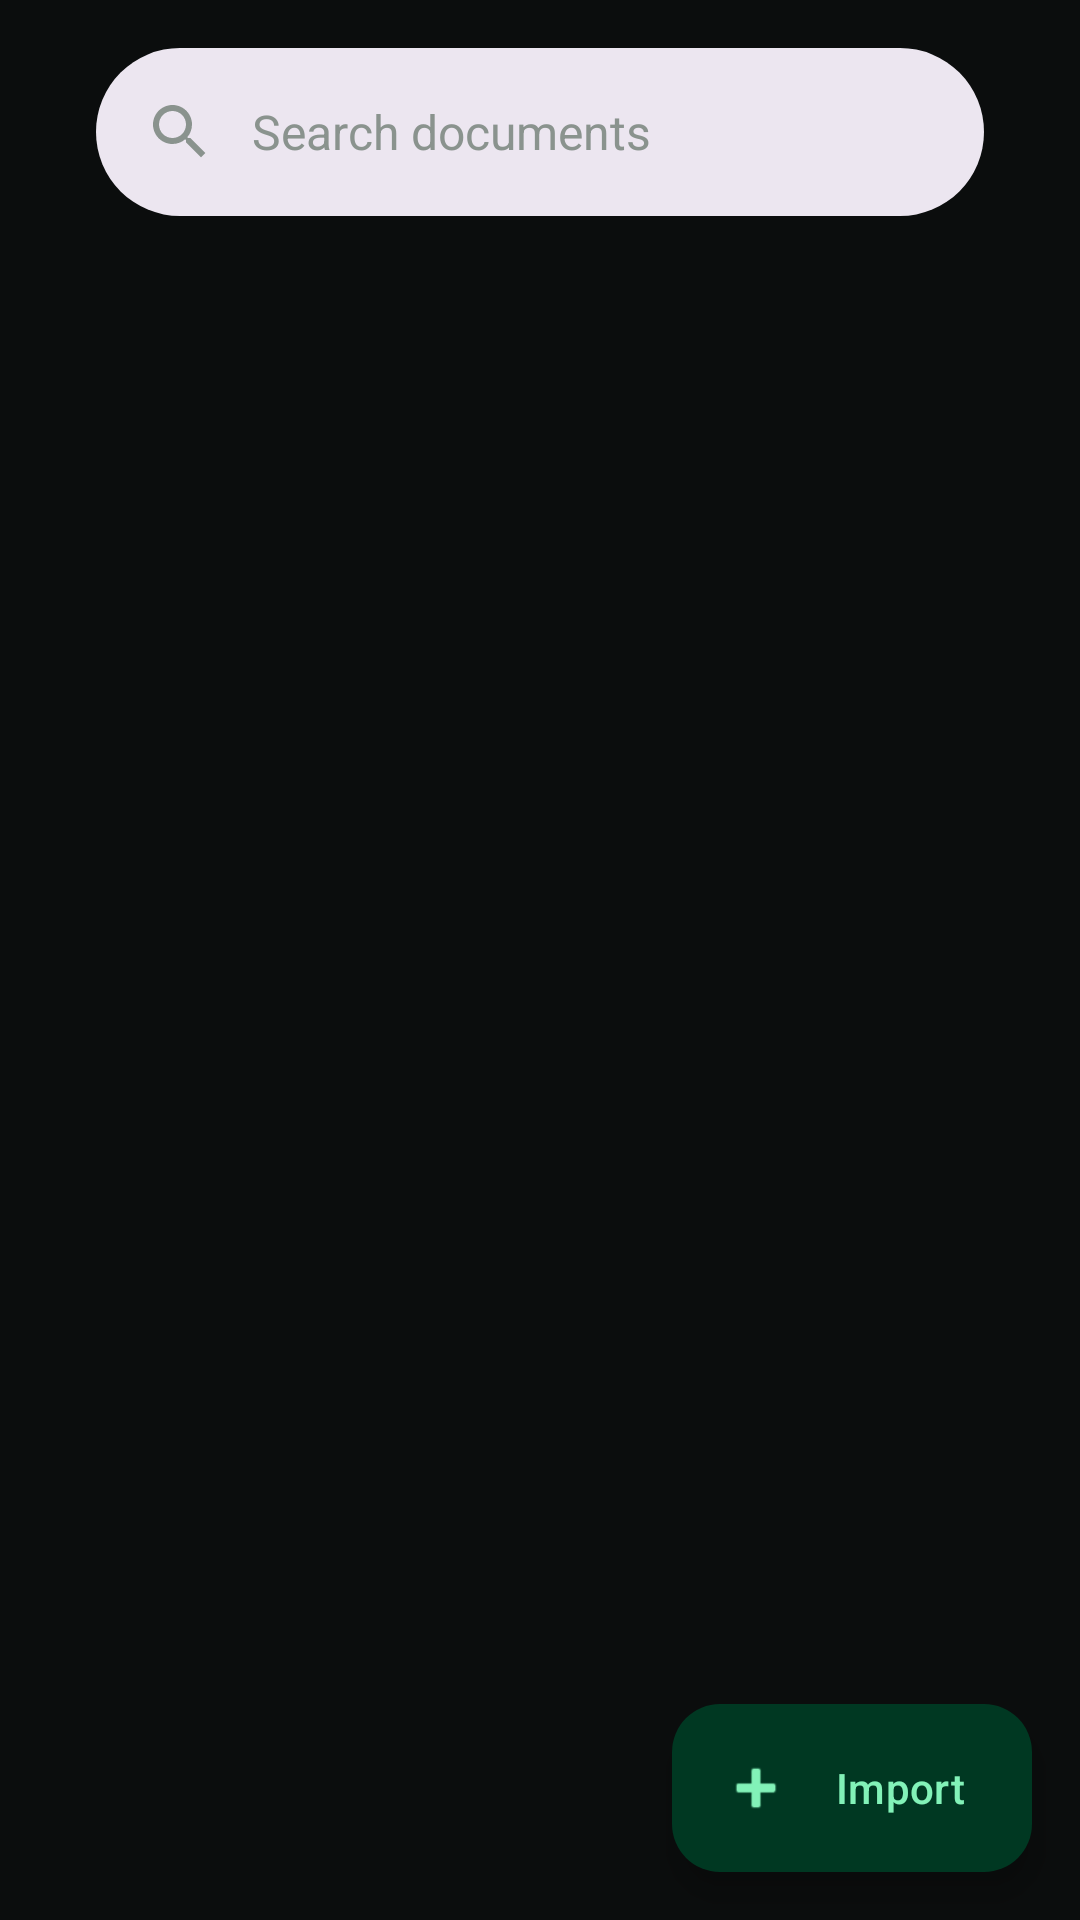

Android layout source for this screen:
<!-- AndroidManifest.xml: application theme Theme.Krypta -->
<!-- res/layout/fragment_document_vault.xml -->
<?xml version="1.0" encoding="utf-8"?>
<androidx.coordinatorlayout.widget.CoordinatorLayout xmlns:android="http://schemas.android.com/apk/res/android"
    xmlns:app="http://schemas.android.com/apk/res-auto"
    xmlns:tools="http://schemas.android.com/tools"
    android:layout_width="match_parent"
    android:layout_height="match_parent">

    <com.google.android.material.appbar.AppBarLayout
        android:layout_width="match_parent"
        android:layout_height="wrap_content"
        android:background="?attr/colorSurface">

        <LinearLayout
            android:layout_width="match_parent"
            android:layout_height="wrap_content"
            android:gravity="center_vertical"
            android:orientation="horizontal"
            android:paddingStart="16dp"
            android:paddingEnd="16dp">

            <com.google.android.material.search.SearchBar
                android:id="@+id/document_search_bar"
                android:layout_width="0dp"
                android:layout_height="wrap_content"
                android:layout_weight="1"
                android:hint="Search documents" />

        </LinearLayout>

        <com.google.android.material.search.SearchView
            android:id="@+id/document_search_view"
            android:layout_width="match_parent"
            android:layout_height="match_parent"
            android:hint="Search documents"
            app:layout_anchor="@id/document_search_bar" />

    </com.google.android.material.appbar.AppBarLayout>

    <androidx.constraintlayout.widget.ConstraintLayout
        android:layout_width="match_parent"
        android:layout_height="match_parent"
        app:layout_behavior="@string/appbar_scrolling_view_behavior">

        
        <LinearLayout
            android:id="@+id/document_empty_state"
            android:layout_width="wrap_content"
            android:layout_height="wrap_content"
            android:gravity="center"
            android:orientation="vertical"
            android:visibility="gone"
            app:layout_constraintBottom_toBottomOf="parent"
            app:layout_constraintEnd_toEndOf="parent"
            app:layout_constraintStart_toStartOf="parent"
            app:layout_constraintTop_toTopOf="parent">

            <ImageView
                android:id="@+id/document_empty_state_icon"
                android:layout_width="64dp"
                android:layout_height="64dp"
                android:src="@android:drawable/ic_menu_agenda"
                app:tint="?attr/colorOutline" />

            <TextView
                android:id="@+id/document_empty_state_title"
                android:layout_width="wrap_content"
                android:layout_height="wrap_content"
                android:layout_marginTop="16dp"
                android:text="@string/empty_documents_title"
                android:textAppearance="?attr/textAppearanceHeadlineSmall"
                android:textColor="?attr/colorOnSurface" />

            <TextView
                android:id="@+id/document_empty_state_description"
                android:layout_width="wrap_content"
                android:layout_height="wrap_content"
                android:layout_marginTop="8dp"
                android:text="@string/empty_documents_description"
                android:textAppearance="?attr/textAppearanceBodyMedium"
                android:textColor="?attr/colorOnSurfaceVariant" />

        </LinearLayout>

        
        <androidx.recyclerview.widget.RecyclerView
            android:id="@+id/document_recycler_view"
            android:layout_width="match_parent"
            android:layout_height="match_parent"
            tools:listitem="@layout/item_document" />

    </androidx.constraintlayout.widget.ConstraintLayout>

    <com.google.android.material.floatingactionbutton.ExtendedFloatingActionButton
        android:id="@+id/import_document_fab"
        android:layout_width="wrap_content"
        android:layout_height="wrap_content"
        android:layout_gravity="bottom|end"
        android:layout_margin="16dp"
        android:text="@string/action_import"
        app:icon="@android:drawable/ic_input_add" />

</androidx.coordinatorlayout.widget.CoordinatorLayout>
<!-- res/layout/item_document.xml (included above) -->
<?xml version="1.0" encoding="utf-8"?>
<com.google.android.material.card.MaterialCardView xmlns:android="http://schemas.android.com/apk/res/android"
    xmlns:app="http://schemas.android.com/apk/res-auto"
    xmlns:tools="http://schemas.android.com/tools"
    android:layout_width="match_parent"
    android:layout_height="wrap_content"
    android:layout_marginHorizontal="16dp"
    android:layout_marginVertical="8dp"
    app:cardBackgroundColor="?attr/colorSurfaceContainer"
    app:cardCornerRadius="12dp"
    app:strokeWidth="0dp">

    <androidx.constraintlayout.widget.ConstraintLayout
        android:layout_width="match_parent"
        android:layout_height="wrap_content"
        android:padding="16dp">

        <ImageView
            android:id="@+id/document_type_icon"
            android:layout_width="40dp"
            android:layout_height="40dp"
            android:src="@android:drawable/ic_menu_agenda"
            app:layout_constraintBottom_toBottomOf="parent"
            app:layout_constraintStart_toStartOf="parent"
            app:layout_constraintTop_toTopOf="parent"
            app:tint="?attr/colorPrimary" />

        <TextView
            android:id="@+id/document_name_text"
            android:layout_width="0dp"
            android:layout_height="wrap_content"
            android:layout_marginStart="16dp"
            android:textAppearance="?attr/textAppearanceTitleMedium"
            android:textColor="?attr/colorOnSurface"
            app:layout_constraintEnd_toStartOf="@+id/options_button"
            app:layout_constraintStart_toEndOf="@id/document_type_icon"
            app:layout_constraintTop_toTopOf="parent"
            tools:text="Identity Card Scan.pdf" />

        <TextView
            android:id="@+id/document_info_text"
            android:layout_width="0dp"
            android:layout_height="wrap_content"
            android:layout_marginTop="4dp"
            android:textAppearance="?attr/textAppearanceBodySmall"
            android:textColor="?attr/colorOutline"
            app:layout_constraintEnd_toStartOf="@+id/options_button"
            app:layout_constraintStart_toStartOf="@id/document_name_text"
            app:layout_constraintTop_toBottomOf="@id/document_name_text"
            tools:text="PDF • 1.2 MB" />

        <TextView
            android:id="@+id/document_date_text"
            android:layout_width="wrap_content"
            android:layout_height="wrap_content"
            android:layout_marginTop="4dp"
            android:textAppearance="?attr/textAppearanceLabelSmall"
            android:textColor="?attr/colorOnSurfaceVariant"
            app:layout_constraintStart_toStartOf="@id/document_name_text"
            app:layout_constraintTop_toBottomOf="@id/document_info_text"
            tools:text="Imported Oct 24, 2023" />

        <ImageButton
            android:id="@+id/options_button"
            android:layout_width="48dp"
            android:layout_height="48dp"
            android:background="?attr/selectableItemBackgroundBorderless"
            android:contentDescription="Options"
            android:src="@android:drawable/ic_menu_more"
            app:layout_constraintBottom_toBottomOf="parent"
            app:layout_constraintEnd_toEndOf="parent"
            app:layout_constraintTop_toTopOf="parent"
            app:tint="?attr/colorOnSurfaceVariant" />

    </androidx.constraintlayout.widget.ConstraintLayout>

</com.google.android.material.card.MaterialCardView>
<!-- resources referenced by this layout -->
<resources>
  <string name="action_import">Import</string>
  <string name="empty_documents_description">Import a document to get started.</string>
  <string name="empty_documents_title">No documents yet</string>
  <style name="Theme.Krypta" parent="Base.Theme.Krypta" />
  <style name="Base.Theme.Krypta" parent="Theme.Material3.DayNight.NoActionBar">
          
          <item name="colorPrimary">@color/krypta_primary</item>
          <item name="colorOnPrimary">@color/white</item>
          <item name="colorPrimaryContainer">@color/krypta_primary_container</item>
          <item name="colorOnPrimaryContainer">@color/krypta_on_primary_container</item>
  
          
          <item name="android:windowBackground">@color/krypta_background</item>
          <item name="colorSurface">@color/krypta_background</item>
          <item name="colorOnSurface">@color/krypta_on_background</item>
          <item name="colorSurfaceContainer">@color/krypta_surface_container</item>
  
          
          <item name="colorOnBackground">@color/krypta_on_background</item>
          <item name="colorOutline">@color/krypta_outline</item>
          <item name="colorSurfaceVariant">@color/krypta_surface_container</item>
          <item name="colorOnSurfaceVariant">@color/krypta_outline</item>
  
          
          <item name="android:navigationBarColor">@color/krypta_background</item>
          <item name="android:windowLightNavigationBar" tools:targetApi="27">false</item>
          <item name="bottomNavigationStyle">@style/Widget.Krypta.BottomNavigationView</item>
      </style>
  <color name="krypta_primary">#005031</color>
  <color name="white">#FFFFFFFF</color>
  <color name="krypta_primary_container">#003822</color>
  <color name="krypta_on_primary_container">#82F2B8</color>
  <color name="krypta_background">#0B0D0D</color>
  <color name="krypta_on_background">#E1E3E1</color>
  <color name="krypta_surface_container">#141816</color>
  <color name="krypta_outline">#8A938E</color>
  <style name="Widget.Krypta.BottomNavigationView" parent="Widget.Material3.BottomNavigationView">
          <item name="labelVisibilityMode">labeled</item>
      </style>
</resources>
